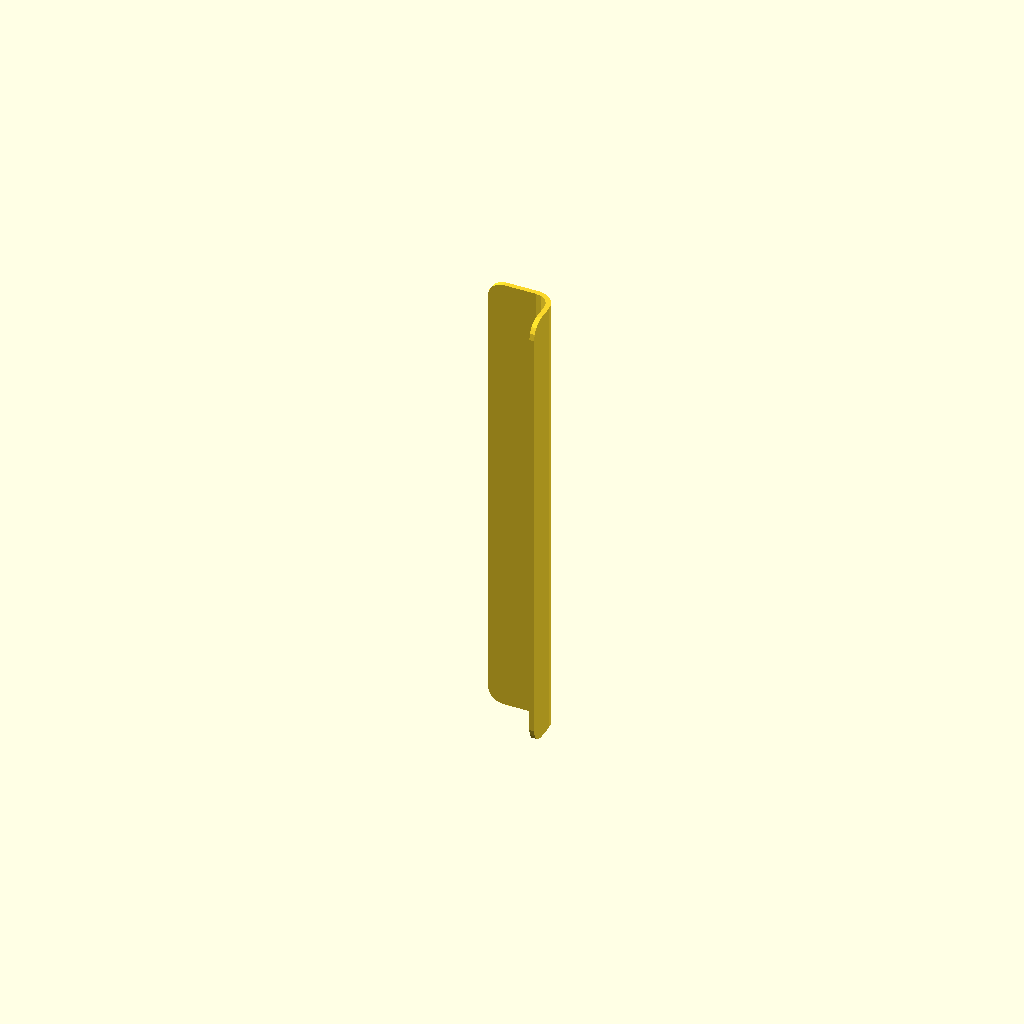
Cell 1: rendered with the file's own defaults.
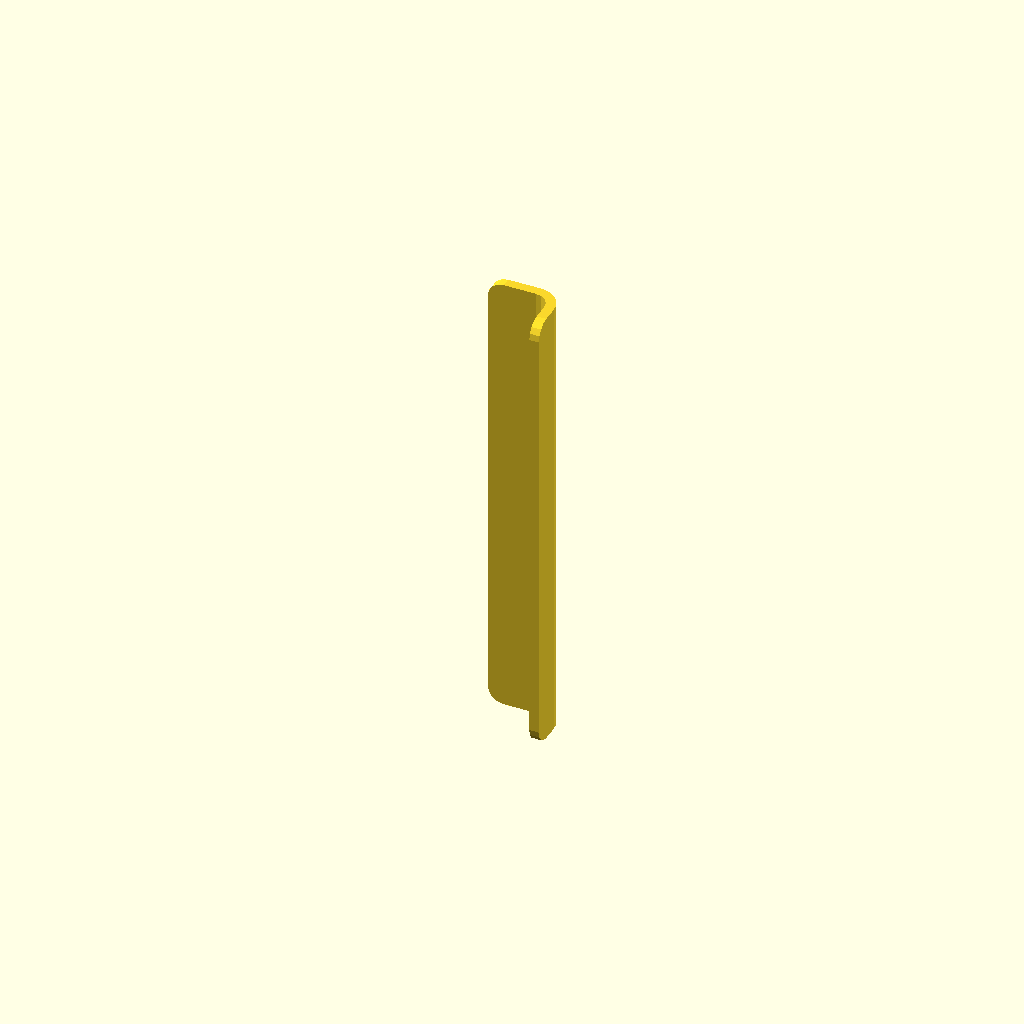
Cell 2: the same model with thickness = 3.
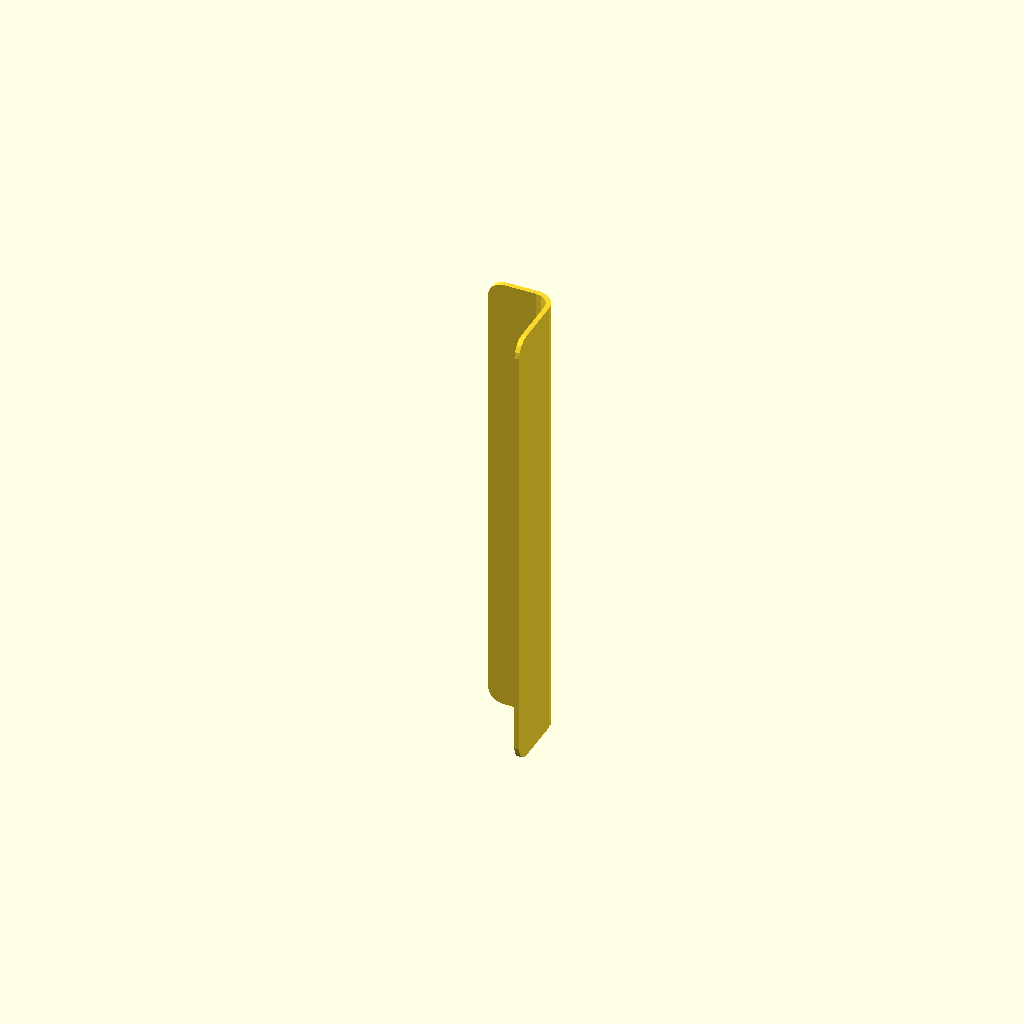
Cell 3: mount_inset = 20 (everything else at default).
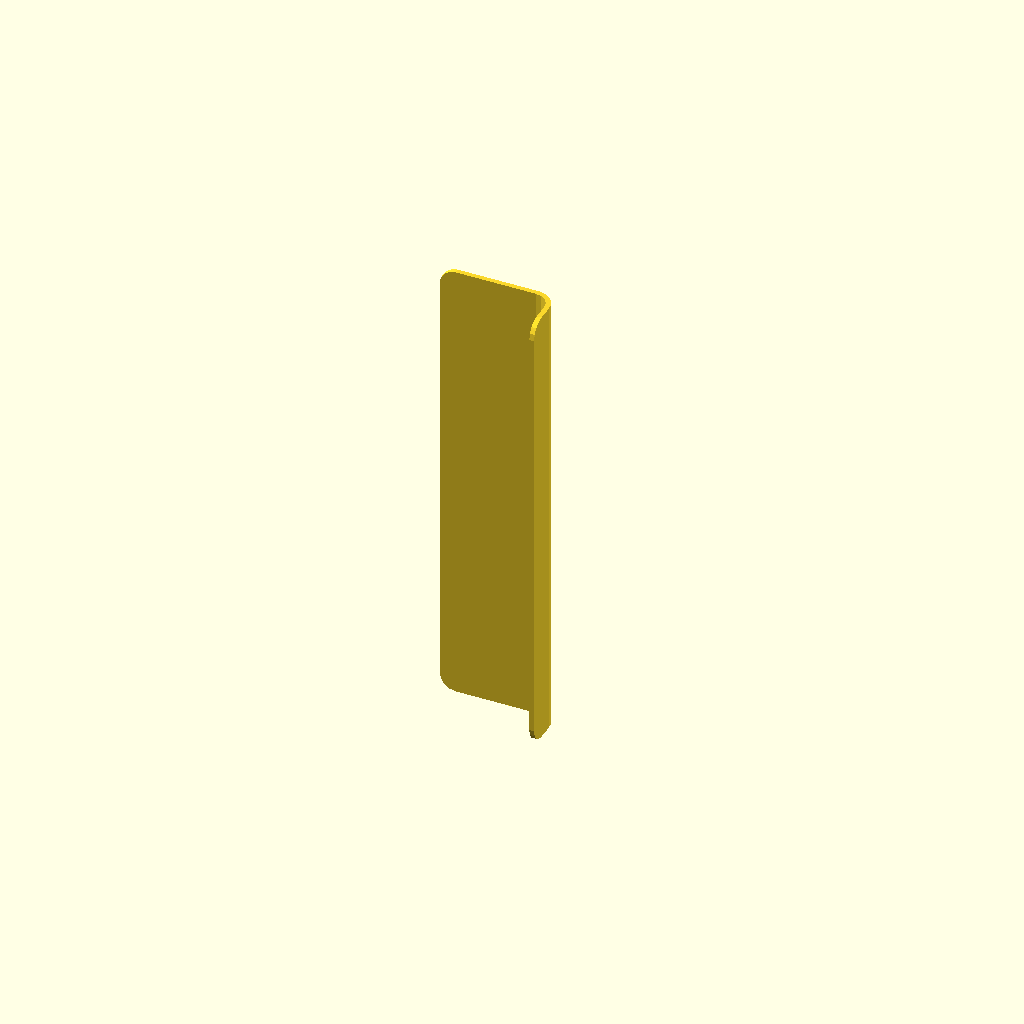
Cell 4: the same model with bumper_rise_height = 30.
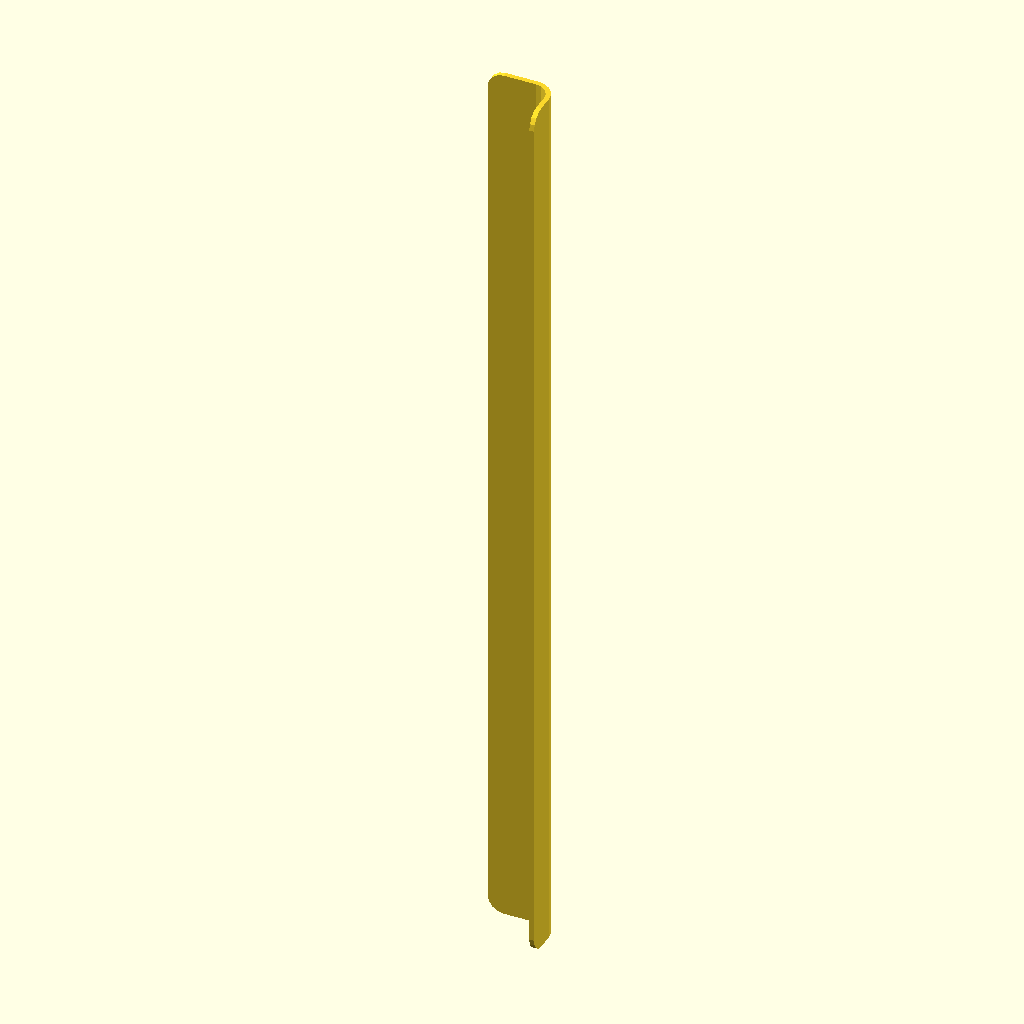
Cell 5: instrument_length = 290 (everything else at default).
One fixed orthographic camera (rotation 55°, 0°, 25°; colour scheme Cornfield) for every cell.
The OpenSCAD source (minilabkeytar/minilabkeytar.scad):
thickness = 1.5;
mount_inset = 10;
curve_inner_radius = 5;
bumper_rise_height = 15;
instrument_length = 145;
corner_fillet_radius = 5;

/**
    A rectangle where only two of the corners are rounded.
    The rounded corners are at (w, 0) and (w, h).
*/
module semirounded_rect(w, h, r) {
    square([w, h - r]);
    translate([r, 0]) square([w - 2 * r, h]);
    translate([r, h - r]) circle(r = r);
    translate([w - r, h - r]) circle(r = r);
}

module quarter_donut(r1, r2) {
    rads = r1 < r2
        ? [r1, r2]
        : [r2, r1];
    
    ri = rads[0];
    ro = rads[1];
        
    intersection() {
        difference() {
            circle(r = ro);
            circle(r = ri);
        }
        square([ro, ro]);
    }
}

linear_extrude(instrument_length, center = true) quarter_donut(corner_fillet_radius, corner_fillet_radius + thickness);
translate([0, corner_fillet_radius + thickness / 2, 0]) rotate([90, 90, 180]) linear_extrude(thickness, center = true) translate([-instrument_length / 2, 0]) semirounded_rect(instrument_length, bumper_rise_height, corner_fillet_radius);
translate([corner_fillet_radius + thickness / 2, 0, 0]) rotate([0, 90, 180]) linear_extrude(thickness, center = true) translate([-instrument_length / 2, 0]) semirounded_rect(instrument_length, mount_inset, corner_fillet_radius);
Parameter table extracted from the source (name, type, default, range or options):
thickness: number, default 1.5
mount_inset: number, default 10
curve_inner_radius: number, default 5
bumper_rise_height: number, default 15
instrument_length: number, default 145
corner_fillet_radius: number, default 5
